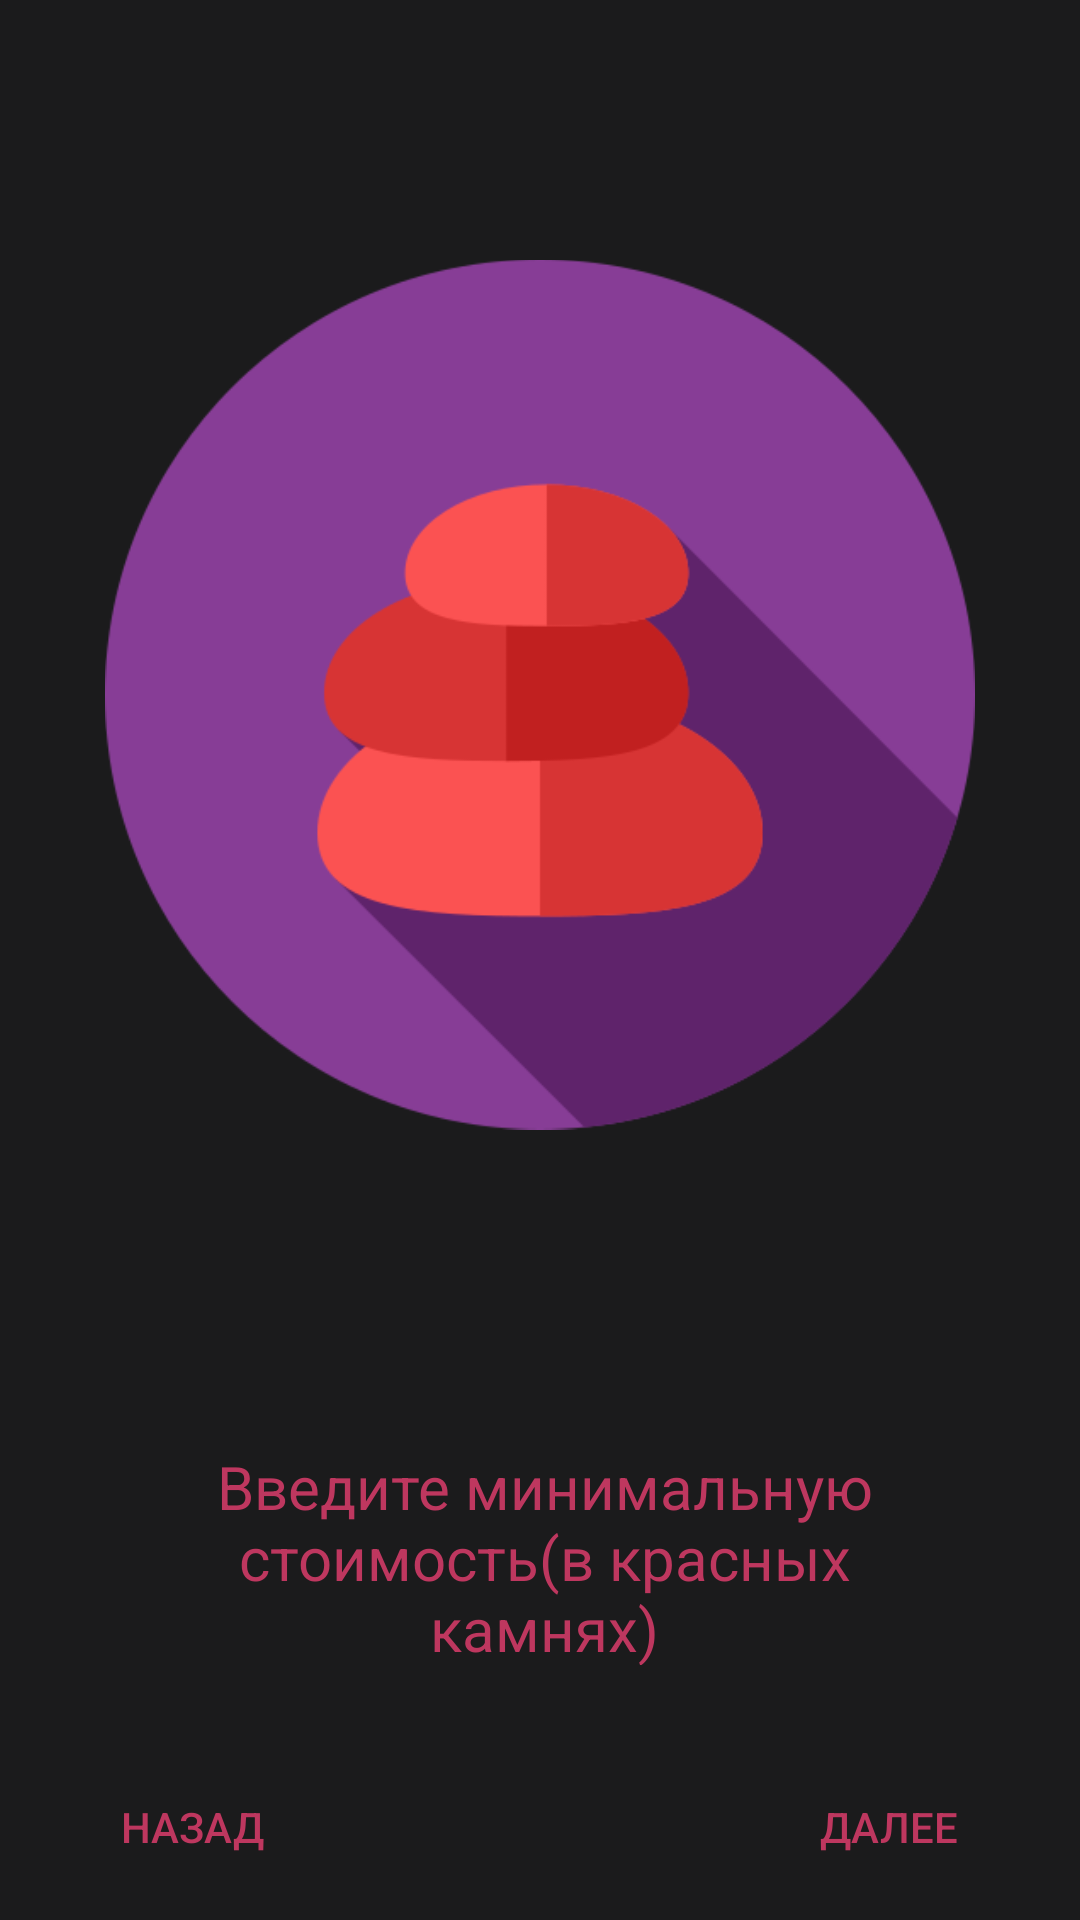

Produce the Android XML layout that renders to this screen, including the resource entries it uses.
<!-- AndroidManifest.xml: application theme AppTheme -->
<!-- res/layout/activity_enter_price.xml -->
<?xml version="1.0" encoding="utf-8"?>
<RelativeLayout xmlns:android="http://schemas.android.com/apk/res/android"
    xmlns:app="http://schemas.android.com/apk/res-auto"
    xmlns:tools="http://schemas.android.com/tools"
    android:layout_width="match_parent"
    android:layout_height="match_parent"
    android:background="@color/background"
    tools:context=".IntroActivity">

    



    <Button
        android:id="@+id/nextBut"
        android:layout_width="wrap_content"
        android:layout_height="wrap_content"
        android:layout_alignParentEnd="true"
        android:layout_alignParentBottom="true"
        android:layout_marginEnd="20dp"
        android:layout_marginBottom="7dp"
        android:background="#00FFFFFF"
        android:text="@string/next"
        android:textColor="@color/redMain"
        />
    <Button
        android:id="@+id/backBut"
        android:layout_width="wrap_content"
        android:layout_height="wrap_content"
        android:layout_alignParentStart="true"
        android:layout_alignParentBottom="true"
        android:layout_marginStart="20dp"
        android:layout_marginBottom="7dp"
        android:background="#00FFFFFF"
        android:text="@string/back"
        android:textColor="@color/redMain"
        />

    <ImageView
        android:id="@+id/price"
        android:layout_width="341dp"
        android:layout_height="409dp"
        android:layout_alignParentStart="true"
        android:layout_alignParentTop="true"
        android:layout_alignParentEnd="true"
        android:layout_marginStart="35dp"
        android:layout_marginTop="27dp"
        android:layout_marginEnd="35dp"
        app:srcCompat="@drawable/stones" />

    <TextView
        android:id="@+id/enterPrice"
        android:layout_width="wrap_content"
        android:layout_height="73dp"
        android:layout_below="@+id/price"
        android:layout_alignParentStart="true"
        android:layout_alignParentEnd="true"
        android:layout_marginStart="60dp"
        android:layout_marginTop="46dp"
        android:layout_marginEnd="57dp"
        android:gravity="center"
        android:text="@string/enterPrice"
        android:textColor="@color/redMain"
        android:textSize="20dp" />

    <EditText
        android:id="@+id/minPrice"
        android:layout_width="wrap_content"
        android:layout_height="21dp"
        android:layout_below="@+id/enterPrice"
        android:layout_alignParentStart="true"
        android:layout_alignParentEnd="true"
        android:layout_alignParentBottom="true"
        android:layout_marginStart="80dp"
        android:layout_marginTop="40dp"
        android:layout_marginEnd="80dp"
        android:layout_marginBottom="115dp"
        android:background="@drawable/edit_text_red_slyle"
        android:ems="10"
        android:hint="@string/minPrice"
        android:textSize="17dp"
        android:inputType="number"
        android:paddingStart="10dp"
        android:paddingEnd="5dp"
        android:padding="10dp"
        android:textColor="@color/redMain"
        android:textColorHint="@color/redLight"
        android:textCursorDrawable="@color/redMain" />

</RelativeLayout>
<!-- resources referenced by this layout -->
<resources>
  <color name="background">#1B1B1C</color>
  <color name="redLight">#68D33B68</color>
  <color name="redMain">#BE375F</color>
  <!-- drawable edit_text_red_slyle (drawable) -->
  <?xml version="1.0" encoding="utf-8"?>
  <shape xmlns:android="http://schemas.android.com/apk/res/android">
      <stroke android:width="2dp" android:color="@color/redMain"/>
      <corners android:radius="30dp"/>
  
  </shape>
  <!-- drawable intro_background: jpg bitmap (drawable-v24, 76204 bytes) -->
  <!-- drawable stones: png bitmap (drawable-v24, 23223 bytes) -->
  <string name="back">Назад</string>
  <string name="enterPrice">Введите минимальную стоимость(в красных камнях)</string>
  <string name="minPrice">Минимальная стоимость</string>
  <string name="next">Далее</string>
  <style name="AppTheme" parent="Theme.AppCompat.Light.NoActionBar">
          
          <item name="colorPrimary">#BE375F</item>
          <item name="colorPrimaryDark">@color/dialog</item>
          <item name="colorAccent">@color/colorAccent</item>
          <item name="android:textColor">@color/redMain</item>
          <item name="android:itemBackground">@color/dialog</item>
      </style>
  <color name="dialog">#EB27272B</color>
  <color name="colorAccent">#ED8554</color>
</resources>
